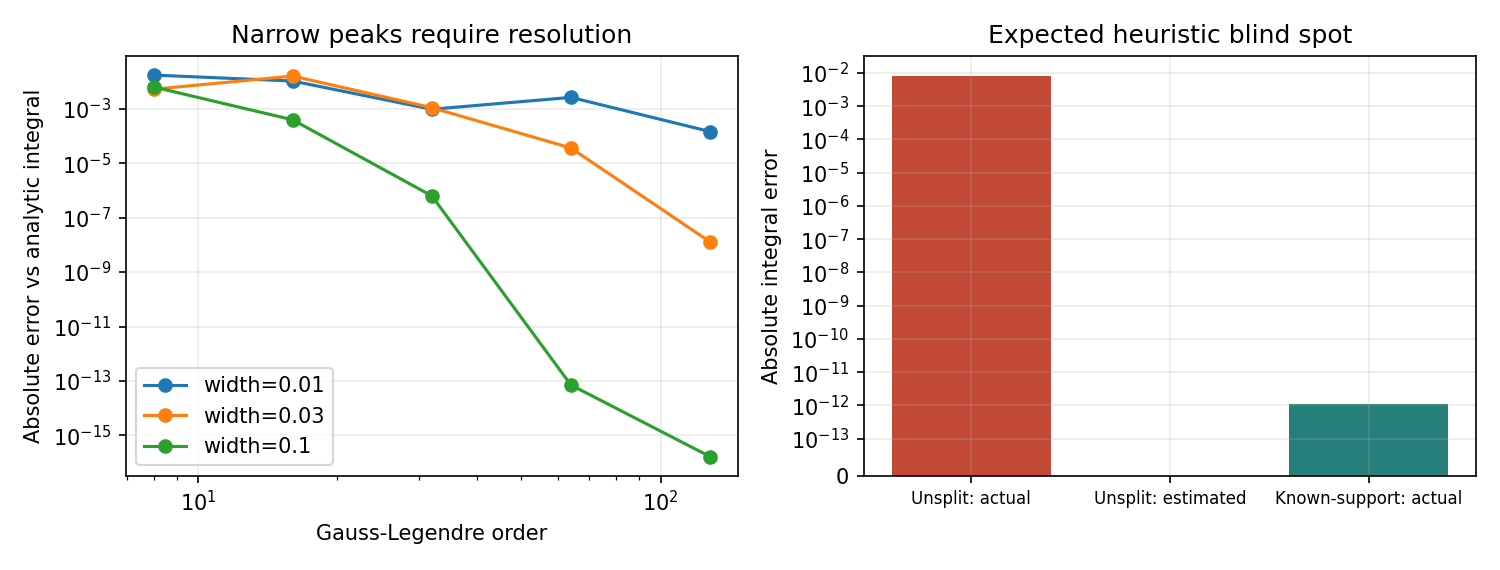

Source data for this figure (header and first rows):
kind, width, order, value, absolute_error, integral_condition_1, status, tolerance, estimated_error, evaluations, solver_converged, reference_status, scale, condition_infinity, cancellation_condition_1, input_relative_infinity_perturbation, predicted_integral_change, observed_integral_change, roundoff_acceptance_budget, relative_condition
narrow-gauss, 0.1, 8, 0.2784, 0.006315, 1.0, fixed-order measurement; not a tolerance…, , , , , , , , , , , , , 
narrow-gauss, 0.1, 16, 0.2725, 0.0003915, 1.0, fixed-order measurement; not a tolerance…, , , , , , , , , , , , , 
narrow-gauss, 0.1, 32, 0.2721, 6.286281089562529e-07, 1.0, fixed-order measurement; not a tolerance…, , , , , , , , , , , , , 
narrow-gauss, 0.1, 64, 0.2721, 7.105427357601002e-14, 1.0, fixed-order measurement; not a tolerance…, , , , , , , , , , , , , 
narrow-gauss, 0.1, 128, 0.2721, 1.6653345369377348e-16, 1.0, fixed-order measurement; not a tolerance…, , , , , , , , , , , , , 
narrow-adaptive, 0.1, , 0.2721, 8.259782318109643e-07, , estimated_tolerance, 1e-05, 2.8620361601994913e-06, 57, True, completed, , , , , , , , 
narrow-adaptive, 0.1, , 0.2721, 3.499226464143135e-10, , estimated_tolerance, 1e-07, 3.047131953651944e-08, 173, True, completed, , , , , , , , 
narrow-adaptive, 0.1, , 0.2721, 1.3319345626428003e-12, , estimated_tolerance, 1e-09, 3.6692922063032614e-10, 521, True, completed, , , , , , , , 
narrow-gauss, 0.03, 8, 0.0852, 0.005202, 1.0, fixed-order measurement; not a tolerance…, , , , , , , , , , , , , 
narrow-gauss, 0.03, 16, 0.1062, 0.01583, 1.0, fixed-order measurement; not a tolerance…, , , , , , , , , , , , , 
narrow-gauss, 0.03, 32, 0.09149, 0.001092, 1.0, fixed-order measurement; not a tolerance…, , , , , , , , , , , , , 
narrow-gauss, 0.03, 64, 0.09043, 3.6070991521280904e-05, 1.0, fixed-order measurement; not a tolerance…, , , , , , , , , , , , , 
narrow-gauss, 0.03, 128, 0.0904, 1.281994520263563e-08, 1.0, fixed-order measurement; not a tolerance…, , , , , , , , , , , , , 
narrow-adaptive, 0.03, , 0.0904, 2.3637449707292202e-07, , estimated_tolerance, 1e-05, 1.4121359912837855e-06, 77, True, completed, , , , , , , , 
narrow-adaptive, 0.03, , 0.0904, 1.5304618961042848e-09, , estimated_tolerance, 1e-07, 3.935096947539311e-08, 221, True, completed, , , , , , , , 
narrow-adaptive, 0.03, , 0.0904, 1.0483558465779197e-12, , estimated_tolerance, 1e-09, 3.2713138160428886e-10, 737, True, completed, , , , , , , , 
narrow-gauss, 0.01, 8, 0.01376, 0.01722, 1.0, fixed-order measurement; not a tolerance…, , , , , , , , , , , , , 
narrow-gauss, 0.01, 16, 0.0414, 0.01042, 1.0, fixed-order measurement; not a tolerance…, , , , , , , , , , , , , 
narrow-gauss, 0.01, 32, 0.03194, 0.0009554, 1.0, fixed-order measurement; not a tolerance…, , , , , , , , , , , , , 
narrow-gauss, 0.01, 64, 0.0336, 0.002611, 1.0, fixed-order measurement; not a tolerance…, , , , , , , , , , , , , 
narrow-gauss, 0.01, 128, 0.03113, 0.0001449, 1.0, fixed-order measurement; not a tolerance…, , , , , , , , , , , , , 
narrow-adaptive, 0.01, , 0.03099, 4.606873664197292e-06, , estimated_tolerance, 1e-05, 4.564182666831677e-06, 81, True, completed, , , , , , , , 
narrow-adaptive, 0.01, , 0.03099, 7.877773246234288e-09, , estimated_tolerance, 1e-07, 5.005270322447443e-08, 257, True, completed, , , , , , , , 
narrow-adaptive, 0.01, , 0.03099, 3.4942396198722747e-12, , estimated_tolerance, 1e-09, 3.332193223930767e-10, 821, True, completed, , , , , , , , 
endpoint-direct, , , 0.6667, 5.236652723672464e-07, , estimated_tolerance, 1e-05, , 61, True, , , , , , , , , 
endpoint-transformed, , , 0.6667, 1.1102230246251565e-16, , estimated_tolerance, 1e-05, , 5, True, , , , , , , , , 
endpoint-direct, , , 0.6667, 8.01578137199499e-10, , estimated_tolerance, 1e-07, , 185, True, , , , , , , , , 
endpoint-transformed, , , 0.6667, 1.1102230246251565e-16, , estimated_tolerance, 1e-07, , 5, True, , , , , , , , , 
endpoint-direct, , , 0.6667, 1.0309531006669204e-12, , depth_budget, 1e-09, , 513, False, , , , , , , , , 
endpoint-transformed, , , 0.6667, 1.1102230246251565e-16, , estimated_tolerance, 1e-09, , 5, True, , , , , , , , , 
cancellation, , , 1.0, 0.0, , estimated_tolerance, , , , True, , 0.0, 1.0, 1.0, 9.094947017729282e-13, 9.094947017729282e-13, 9.094947017729282e-13, 2.842170943040401e-14, 
cancellation, , , 1.0, 0.0, , estimated_tolerance, , , , True, , 4096, 4097, 2048, 9.094947017729282e-13, 3.726199793163687e-09, 3.72583608410082e-09, 1.1641532182693481e-10, 
cancellation, , , 1.0, 0.0, , estimated_tolerance, , , , True, , 16777216, 16777217, 8388608, 9.094947017729282e-13, 1.5258789971994702e-05, 1.52587890625e-05, 4.76837158203125e-07, 
cancellation, , , 1.0, 0.0, , estimated_tolerance, , , , True, , 68719476736, 68719476737, 34359738368, 9.094947017729282e-13, 0.0625, 0.0625, 0.001953, 
zero-integral, , , 0.0, 0.0, , undefined relative condition because the…, , , , , , , , , , , , , 
compact-bump-blind, , , 0.0, 0.008127, , expected false reassurance, not an accur…, , 0.0, 5, True, , , , , , , , , 
compact-bump-split, , , 0.008127, 1.0884418366607918e-12, , estimated_tolerance, , 4.357520608172457e-10, 161, True, , , , , , , , , 
